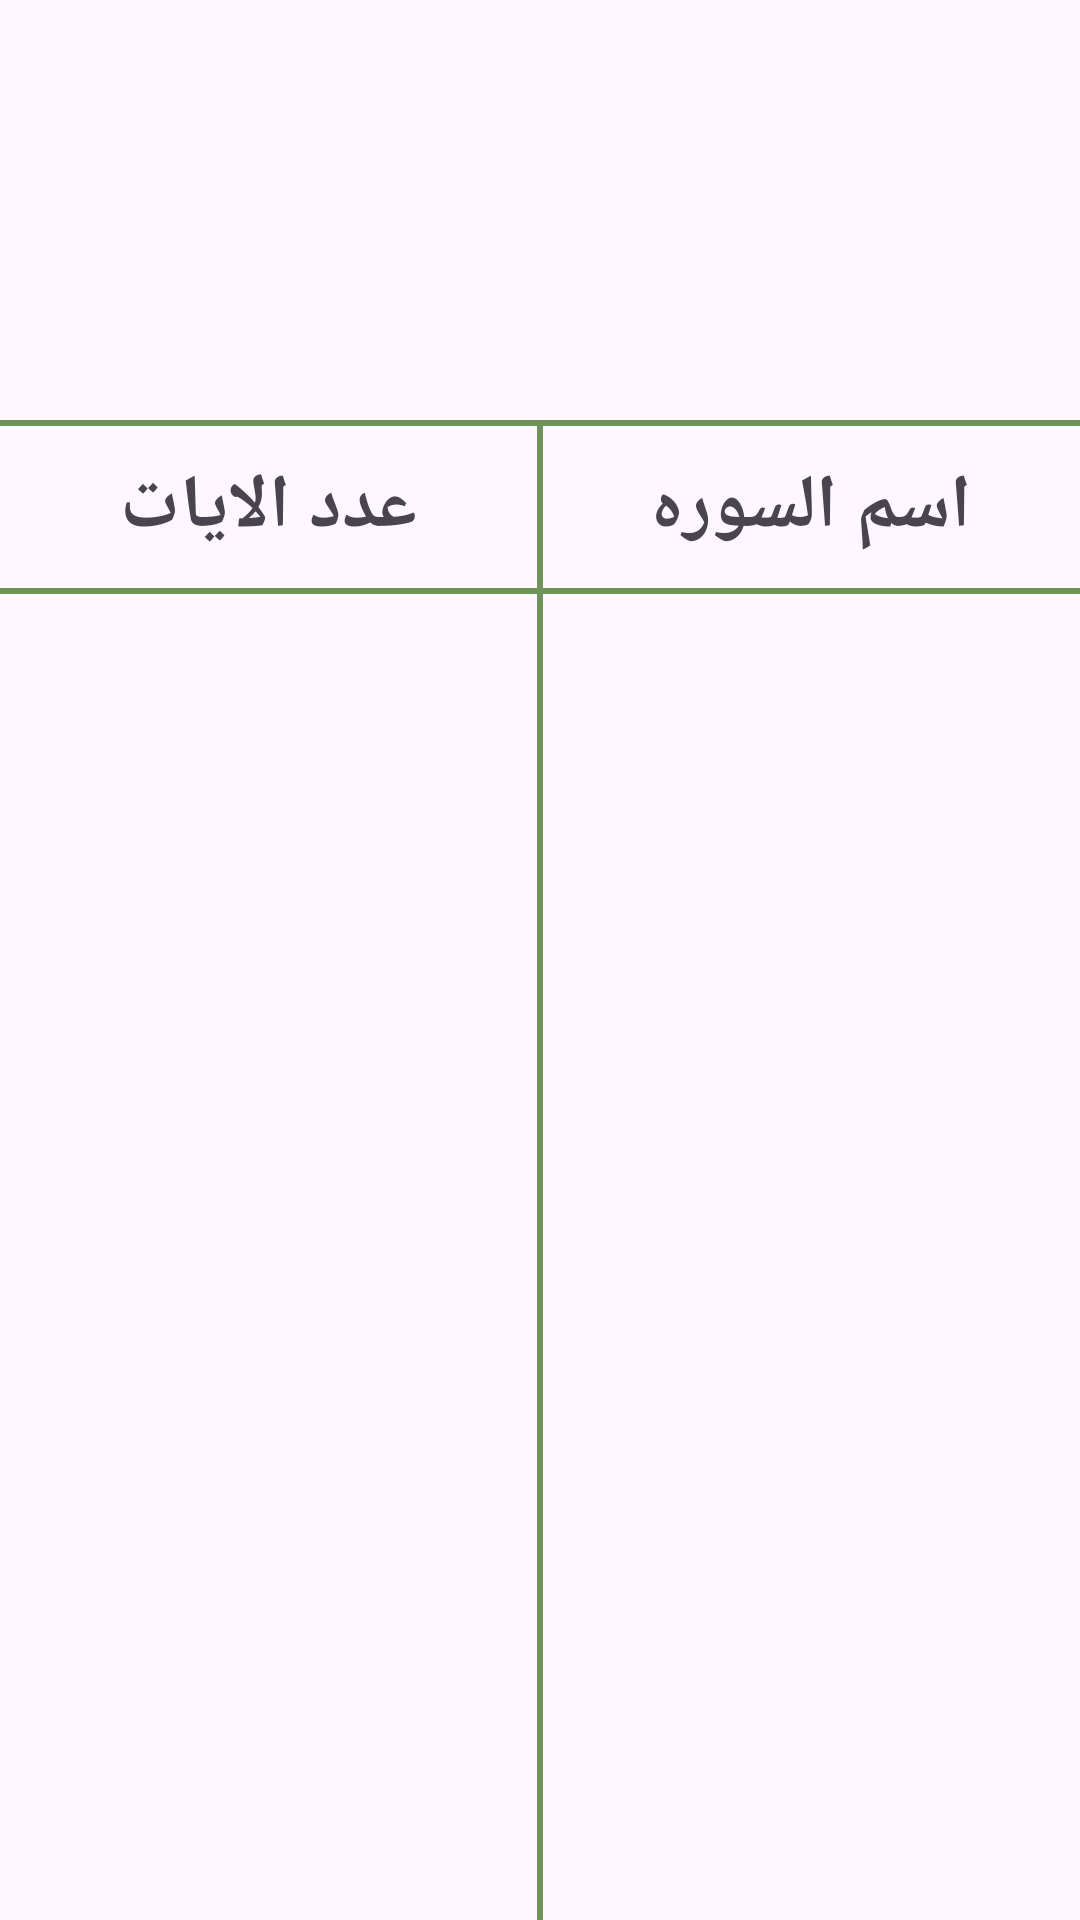

Produce the Android XML layout that renders to this screen, including the resource entries it uses.
<!-- AndroidManifest.xml: application theme Theme.Session8_Islami -->
<!-- res/layout/fragment_quran.xml -->
<?xml version="1.0" encoding="utf-8"?>
<androidx.constraintlayout.widget.ConstraintLayout xmlns:android="http://schemas.android.com/apk/res/android"
    android:layout_width="match_parent"
    android:layout_height="match_parent"
    xmlns:tools="http://schemas.android.com/tools"
    xmlns:app="http://schemas.android.com/apk/res-auto"
    tools:background="@drawable/main_background">
    <View
        android:id="@+id/line_one"
        android:layout_width="match_parent"
        android:layout_height="2dp"
        app:layout_constraintTop_toTopOf="parent"
        android:background="@color/primary"
        android:layout_marginTop="140dp"
        />
    <TextView
        android:id="@+id/sura_name_tv"
        android:layout_width="0dp"
        android:layout_height="wrap_content"
        app:layout_constraintTop_toBottomOf="@+id/line_one"
        app:layout_constraintStart_toStartOf="parent"
        app:layout_constraintEnd_toStartOf="@+id/line_three"
        android:text="عدد الايات"
        android:textSize="25sp"
        android:textStyle="bold"
        android:gravity="center"
        android:padding="10dp"
        />
    <TextView
        android:id="@+id/ayat_num_tv"
        android:layout_width="0dp"
        android:layout_height="wrap_content"
        app:layout_constraintTop_toBottomOf="@+id/line_one"
        app:layout_constraintStart_toEndOf="@+id/line_three"
        app:layout_constraintEnd_toEndOf="parent"
        android:text="اسم السوره"
        android:textSize="25sp"
        android:textStyle="bold"
        android:gravity="center"
        android:padding="10dp"
        />
    <View
        android:id="@+id/line_two"
        android:layout_width="match_parent"
        android:layout_height="2dp"
        app:layout_constraintTop_toBottomOf="@id/sura_name_tv"
        android:background="@color/primary"
        />

    <View
        android:id="@+id/line_three"
        android:layout_width="2dp"
        android:layout_height="0dp"
        android:background="@color/primary"
        app:layout_constraintEnd_toEndOf="parent"
        app:layout_constraintStart_toStartOf="parent"
        app:layout_constraintTop_toTopOf="@+id/line_one"
        app:layout_constraintBottom_toBottomOf="@id/recycler_view_quran"
        />

    <androidx.recyclerview.widget.RecyclerView
        android:id="@+id/recycler_view_quran"
        android:layout_width="match_parent"
        android:layout_height="0dp"
        android:orientation="vertical"
        app:layoutManager="androidx.recyclerview.widget.LinearLayoutManager"
        app:layout_constraintBottom_toBottomOf="parent"
        app:layout_constraintTop_toBottomOf="@id/line_two"
        tools:listitem="@layout/item_quran" />


</androidx.constraintlayout.widget.ConstraintLayout>
<!-- res/layout/item_quran.xml (included above) -->
<?xml version="1.0" encoding="utf-8"?>
<androidx.constraintlayout.widget.ConstraintLayout xmlns:android="http://schemas.android.com/apk/res/android"
    android:layout_width="match_parent"
    android:layout_height="wrap_content"
    xmlns:tools="http://schemas.android.com/tools"
    android:layout_marginTop="15dp"
    xmlns:app="http://schemas.android.com/apk/res-auto">
    <TextView
        android:id="@+id/sura_name"
        android:layout_width="0dp"
        android:layout_height="wrap_content"
        app:layout_constraintTop_toTopOf="parent"
        app:layout_constraintStart_toEndOf="@+id/total_ayat_inSura"
        app:layout_constraintEnd_toEndOf="parent"
        android:text="اسم السوره"
        android:textSize="20sp"
        android:gravity="center"
        android:padding="10dp"
        />
    <TextView
        android:id="@+id/total_ayat_inSura"
        android:layout_width="0dp"
        android:layout_height="wrap_content"
        app:layout_constraintTop_toTopOf="parent"
        app:layout_constraintStart_toStartOf="parent"
        app:layout_constraintEnd_toStartOf="@+id/sura_name"
        android:text="عدد الايات"
        android:textSize="20sp"
        android:gravity="center"
        android:padding="10dp"
        />

</androidx.constraintlayout.widget.ConstraintLayout>
<!-- resources referenced by this layout -->
<resources>
  <color name="primary">#70935B</color>
  <style name="Theme.Session8_Islami" parent="Base.Theme.Session8_Islami" />
  <style name="Base.Theme.Session8_Islami" parent="Theme.Material3.DayNight.NoActionBar">
          
          
          <item name="colorPrimary">@color/primary</item>
          <item name="colorPrimaryVariant">@color/primary_dark</item>
  
  
      </style>
  <color name="primary_dark">#445937</color>
</resources>
